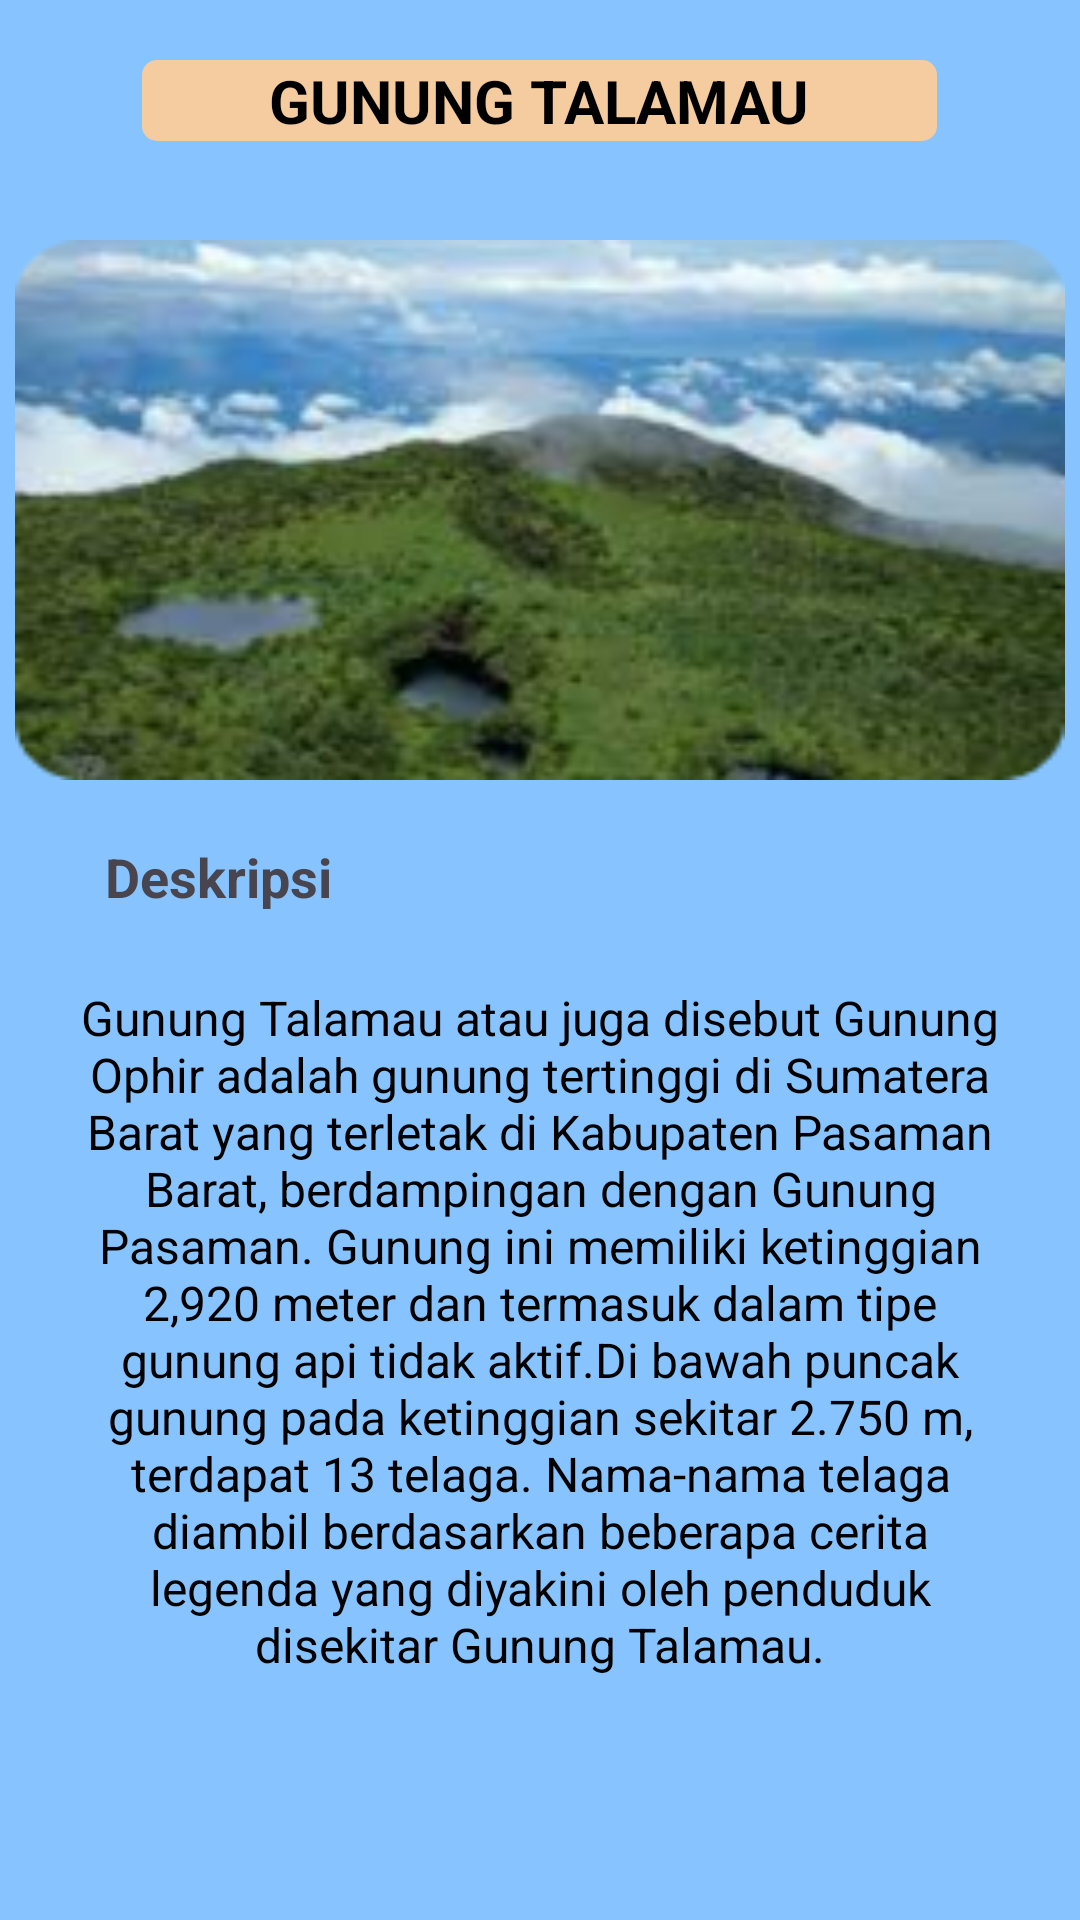

Produce the Android XML layout that renders to this screen, including the resource entries it uses.
<!-- AndroidManifest.xml: application theme Theme.AplikasiPendakianSumbar -->
<!-- res/layout/activity_talamau.xml -->
<?xml version="1.0" encoding="utf-8"?>
<RelativeLayout xmlns:android="http://schemas.android.com/apk/res/android"
    xmlns:app="http://schemas.android.com/apk/res-auto"
    xmlns:tools="http://schemas.android.com/tools"
    android:layout_width="match_parent"
    android:layout_height="match_parent"
    android:background="@color/biru"
    tools:context=".Talamau">
    <TextView
        android:id="@+id/talamau_txt1"
        android:layout_width="265dp"
        android:layout_height="wrap_content"
        android:text="GUNUNG TALAMAU"
        android:gravity="center_horizontal"
        android:textSize="20dp"
        android:textColor="@color/black"
        android:textStyle="bold"
        android:layout_centerHorizontal="true"
        android:background="@drawable/background_header1"
        android:layout_marginTop="20dp"/>

    <ImageView
        android:id="@+id/talamau_gambar1"
        android:layout_width="350dp"
        android:layout_height="180dp"
        android:layout_centerHorizontal="true"
        android:background="@drawable/talamau"
        android:layout_marginTop="80dp" />

    <TextView
        android:id="@+id/talamau_txt2"
        android:layout_width="wrap_content"
        android:layout_height="wrap_content"
        android:text="Deskripsi"
        android:layout_below="@+id/talamau_gambar1"
        android:layout_marginTop="20dp"
        android:layout_marginLeft="35dp"
        android:textSize="18dp"
        android:textStyle="bold"/>

    <TextView
        android:id="@+id/talamau_txt3"
        android:layout_width="350dp"
        android:layout_height="wrap_content"
        android:layout_below="@+id/talamau_txt2"
        android:layout_centerHorizontal="true"
        android:background="@drawable/background_deskripsi"
        android:layout_marginTop="8dp"
        android:padding="16dp"
        android:gravity="center"
        android:text="Gunung Talamau atau juga disebut Gunung Ophir adalah gunung tertinggi di Sumatera Barat yang terletak di Kabupaten Pasaman Barat, berdampingan dengan Gunung Pasaman. Gunung ini memiliki ketinggian 2,920 meter dan termasuk dalam tipe gunung api tidak aktif.Di bawah puncak gunung pada ketinggian sekitar 2.750 m, terdapat 13 telaga. Nama-nama telaga diambil berdasarkan beberapa cerita legenda yang diyakini oleh penduduk disekitar Gunung Talamau."
        android:textSize="16dp"
        android:textColor="@color/black"
        android:fontFamily="sans-serif"/>

</RelativeLayout>
<!-- resources referenced by this layout -->
<resources>
  <color name="biru">#87C4FF</color>
  <color name="black">#FF000000</color>
  <!-- drawable background_header1 (drawable) -->
  <?xml version="1.0" encoding="utf-8"?>
  <shape android:shape="rectangle" xmlns:android="http://schemas.android.com/apk/res/android">
  <solid android:color="@color/birumuda"/>
      <corners android:radius="5dp"/>
  </shape>
  <!-- drawable talamau: png bitmap (drawable, 60511 bytes) -->
  <style name="Theme.AplikasiPendakianSumbar" parent="Base.Theme.AplikasiPendakianSumbar" />
  <color name="birumuda">#F5CCA0</color>
  <style name="Base.Theme.AplikasiPendakianSumbar" parent="Theme.Material3.DayNight.NoActionBar">
          
          
      </style>
</resources>
